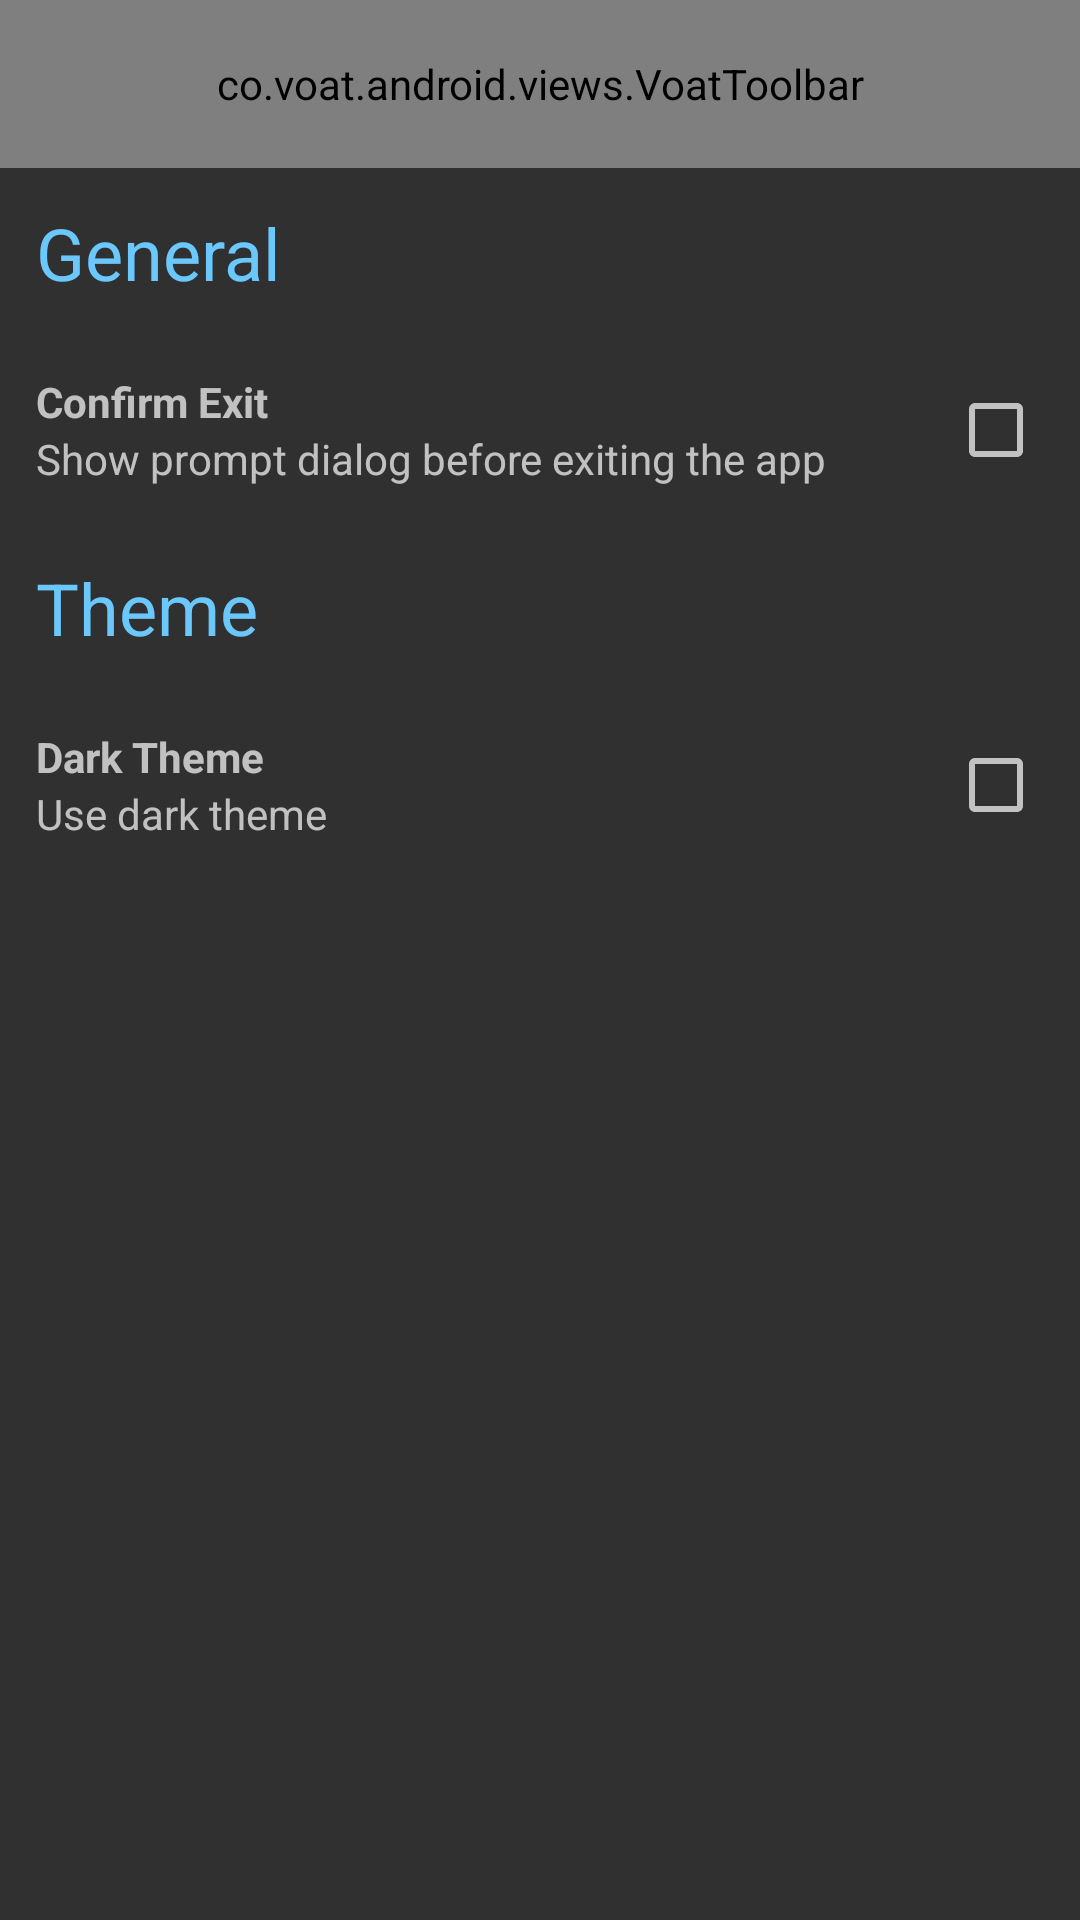

The Android layout XML behind this screen, and the referenced resources:
<!-- AndroidManifest.xml: application theme AppThemeDark -->
<!-- res/layout/activity_settings.xml -->
<?xml version="1.0" encoding="utf-8"?>
<ScrollView xmlns:android="http://schemas.android.com/apk/res/android"
    android:id="@+id/root"
    android:layout_width="match_parent"
    android:layout_height="match_parent"
    android:orientation="vertical">

    <LinearLayout
        android:layout_width="match_parent"
        android:layout_height="wrap_content"
        android:orientation="vertical">

        <co.voat.android.views.VoatToolbar
            android:id="@+id/toolbar"
            android:layout_width="match_parent"
            android:layout_height="?attr/actionBarSize"
            android:background="?attr/colorPrimary" />

        <TextView
            android:layout_width="wrap_content"
            android:layout_height="wrap_content"
            android:text="@string/general"
            android:textColor="?attr/colorAccent"
            android:textSize="@dimen/text_size_large"
            android:layout_margin="@dimen/padding_medium"/>

        <RelativeLayout
            android:id="@+id/setting_confirm_exit_root"
            android:layout_width="wrap_content"
            android:layout_height="wrap_content"
            android:orientation="vertical"
            android:padding="@dimen/padding_medium"
            android:background="?attr/selectableItemBackground">

            <LinearLayout
                android:layout_width="match_parent"
                android:layout_height="wrap_content"
                android:orientation="vertical"
                android:layout_toLeftOf="@+id/setting_confirm_exit"
                android:layout_toStartOf="@id/setting_confirm_exit">

                <TextView
                    android:layout_width="wrap_content"
                    android:layout_height="wrap_content"
                    android:textStyle="bold"
                    android:text="@string/confirm_exit" />

                <TextView
                    android:layout_width="wrap_content"
                    android:layout_height="wrap_content"
                    android:text="@string/confirm_exit_description" />

            </LinearLayout>

            <CheckBox
                android:id="@id/setting_confirm_exit"
                android:layout_width="wrap_content"
                android:layout_height="wrap_content"
                android:layout_alignParentRight="true"
                android:layout_alignParentEnd="true"
                android:layout_centerVertical="true"/>
        </RelativeLayout>

        <TextView
            android:layout_width="wrap_content"
            android:layout_height="wrap_content"
            android:text="@string/theme"
            android:textColor="?attr/colorAccent"
            android:textSize="@dimen/text_size_large"
            android:layout_margin="@dimen/padding_medium"/>

        <RelativeLayout
            android:id="@+id/setting_dark_theme_root"
            android:layout_width="wrap_content"
            android:layout_height="wrap_content"
            android:orientation="vertical"
            android:padding="@dimen/padding_medium"
            android:background="?attr/selectableItemBackground">

            <LinearLayout
                android:layout_width="match_parent"
                android:layout_height="wrap_content"
                android:orientation="vertical"
                android:layout_toLeftOf="@+id/setting_dark_theme"
                android:layout_toStartOf="@id/setting_dark_theme">

                <TextView
                    android:layout_width="wrap_content"
                    android:layout_height="wrap_content"
                    android:textStyle="bold"
                    android:text="@string/dark_theme" />

                <TextView
                    android:layout_width="wrap_content"
                    android:layout_height="wrap_content"
                    android:text="@string/dark_theme_description" />

            </LinearLayout>

            <CheckBox
                android:id="@id/setting_dark_theme"
                android:layout_width="wrap_content"
                android:layout_height="wrap_content"
                android:layout_alignParentRight="true"
                android:layout_alignParentEnd="true"
                android:layout_centerVertical="true"/>
        </RelativeLayout>
    </LinearLayout>
</ScrollView>
<!-- resources referenced by this layout -->
<resources>
  <dimen name="padding_medium">12dp</dimen>
  <dimen name="text_size_large">24sp</dimen>
  <string name="confirm_exit">Confirm Exit</string>
  <string name="confirm_exit_description">Show prompt dialog before exiting the app</string>
  <string name="dark_theme">Dark Theme</string>
  <string name="dark_theme_description">Use dark theme</string>
  <string name="general">General</string>
  <string name="theme">Theme</string>
  <style name="AppThemeDark" parent="Theme.AppCompat.NoActionBar">
          <item name="colorPrimary">@color/purple</item>
          <item name="colorPrimaryDark">@color/purple_dark</item>
          <item name="android:navigationBarColor">?attr/colorPrimaryDark</item>
          <item name="colorAccent">@color/blue</item>
      </style>
  <color name="purple">#A291FF</color>
  <color name="purple_dark">#6F5ECC</color>
  <color name="blue">#6BC8FC</color>
</resources>
